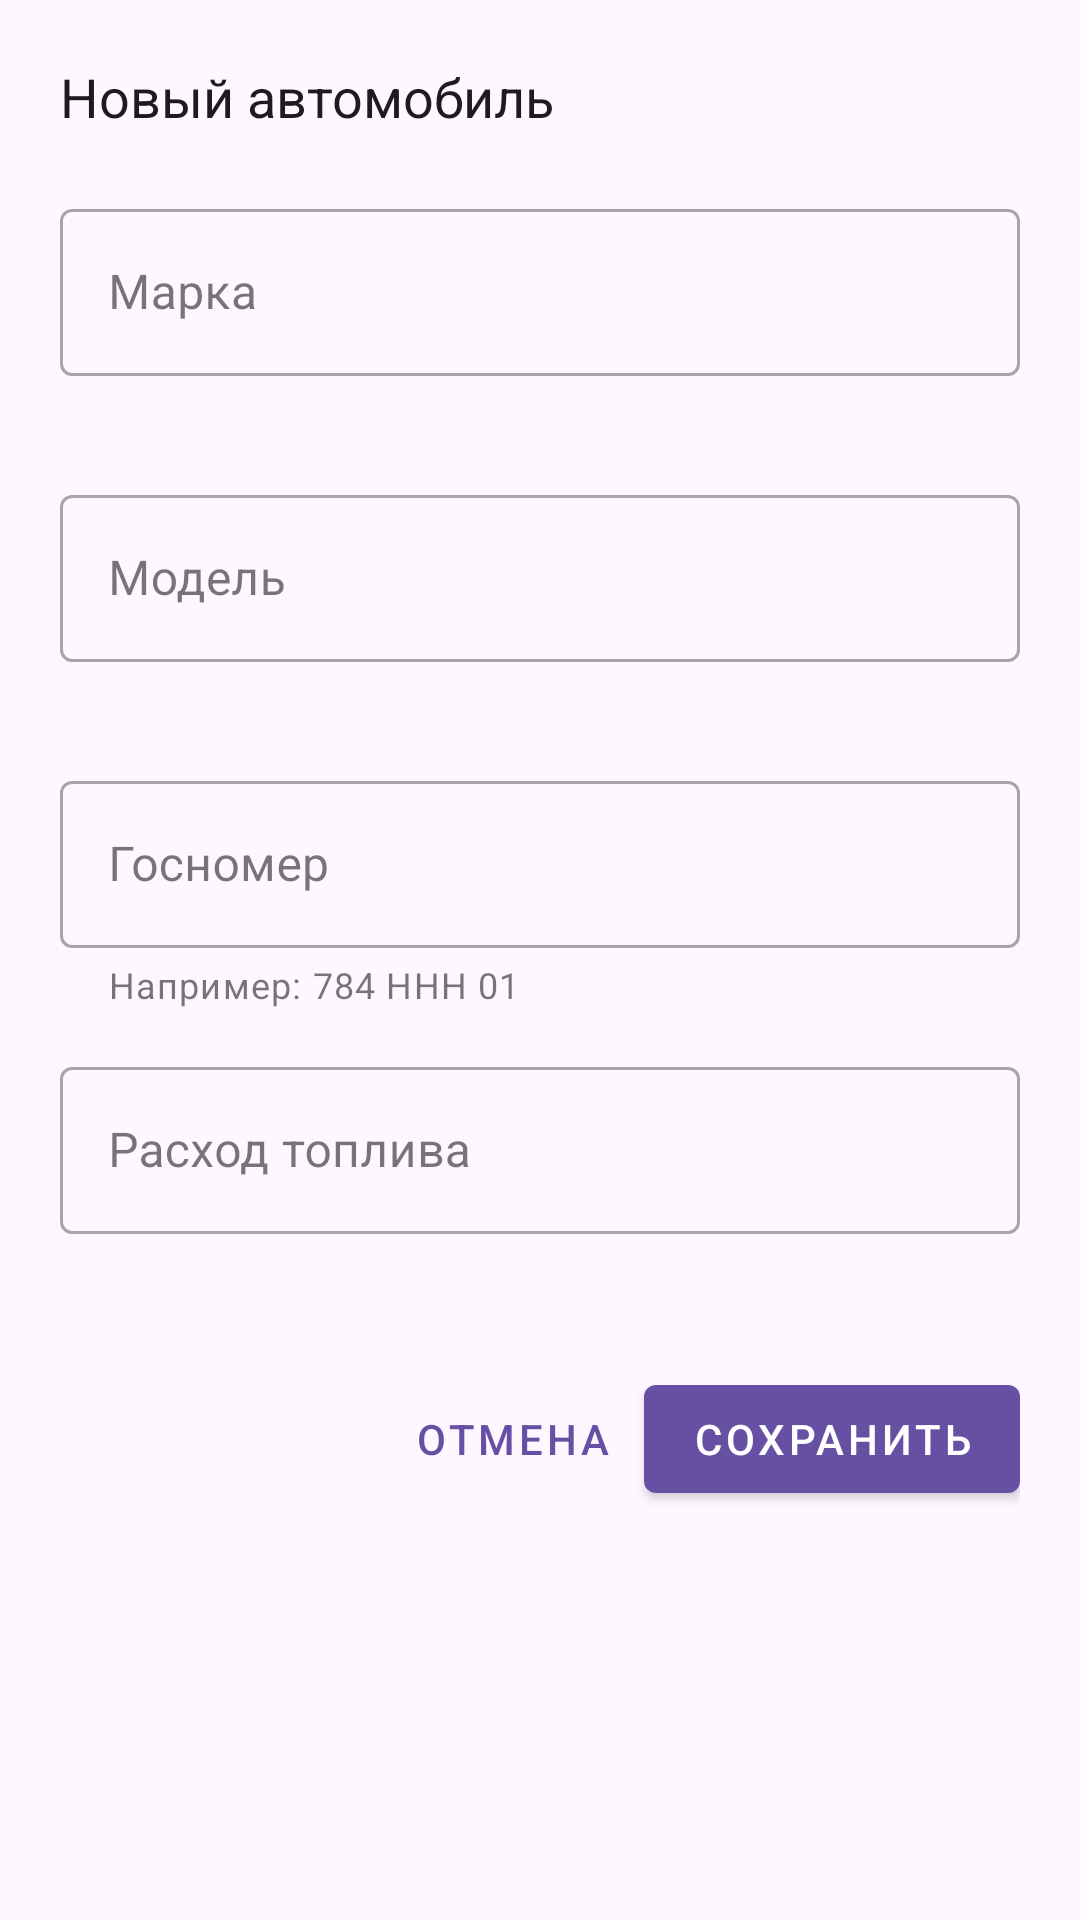

Write the Android layout XML for this screen, with the resource values it uses.
<!-- AndroidManifest.xml: application theme Theme.БухгалтерПеревозчика -->
<!-- res/layout/dialog_vehicle_form.xml -->
<?xml version="1.0" encoding="utf-8"?>
<LinearLayout xmlns:android="http://schemas.android.com/apk/res/android"
    xmlns:app="http://schemas.android.com/apk/res-auto"
    android:layout_width="match_parent"
    android:layout_height="wrap_content"
    android:orientation="vertical"
    android:padding="20dp">

    <TextView
        android:id="@+id/tvDialogTitle"
        android:layout_width="match_parent"
        android:layout_height="wrap_content"
        android:text="@string/new_vehicle"
        android:textSize="18sp"
        android:textColor="?attr/colorOnSurface"
        android:layout_marginBottom="20dp" />

    <com.google.android.material.textfield.TextInputLayout
        android:id="@+id/tilBrand"
        style="@style/Widget.MaterialComponents.TextInputLayout.OutlinedBox"
        android:layout_width="match_parent"
        android:layout_height="wrap_content"
        android:layout_marginBottom="14dp"
        android:hint="@string/brand"
        app:errorEnabled="true">

        <com.google.android.material.textfield.TextInputEditText
            android:id="@+id/etBrand"
            android:layout_width="match_parent"
            android:layout_height="wrap_content"
            android:inputType="textCapWords"
            android:maxLength="30"
            android:imeOptions="actionNext" />

    </com.google.android.material.textfield.TextInputLayout>

    <com.google.android.material.textfield.TextInputLayout
        android:id="@+id/tilModel"
        style="@style/Widget.MaterialComponents.TextInputLayout.OutlinedBox"
        android:layout_width="match_parent"
        android:layout_height="wrap_content"
        android:layout_marginBottom="14dp"
        android:hint="@string/model"
        app:errorEnabled="true">

        <com.google.android.material.textfield.TextInputEditText
            android:id="@+id/etModel"
            android:layout_width="match_parent"
            android:layout_height="wrap_content"
            android:inputType="textCapWords"
            android:maxLength="30"
            android:imeOptions="actionNext" />

    </com.google.android.material.textfield.TextInputLayout>

    <com.google.android.material.textfield.TextInputLayout
        android:id="@+id/tilPlate"
        style="@style/Widget.MaterialComponents.TextInputLayout.OutlinedBox"
        android:layout_width="match_parent"
        android:layout_height="wrap_content"
        android:layout_marginBottom="14dp"
        android:hint="@string/plate"
        app:helperText="Например: 784 HHH 01"
        app:errorEnabled="true">

        <com.google.android.material.textfield.TextInputEditText
            android:id="@+id/etPlate"
            android:layout_width="match_parent"
            android:layout_height="wrap_content"
            android:inputType="textCapCharacters"
            android:maxLength="15"
            android:imeOptions="actionNext" />

    </com.google.android.material.textfield.TextInputLayout>

    <com.google.android.material.textfield.TextInputLayout
        android:id="@+id/tilFuelConsumption"
        style="@style/Widget.MaterialComponents.TextInputLayout.OutlinedBox"
        android:layout_width="match_parent"
        android:layout_height="wrap_content"
        android:layout_marginBottom="24dp"
        android:hint="@string/fuel"
        app:suffixText="л/100 км"
        app:errorEnabled="true">

        <com.google.android.material.textfield.TextInputEditText
            android:id="@+id/etFuelConsumption"
            android:layout_width="match_parent"
            android:layout_height="wrap_content"
            android:inputType="numberDecimal"
            android:maxLength="5"
            android:imeOptions="actionDone" />

    </com.google.android.material.textfield.TextInputLayout>

    <LinearLayout
        android:layout_width="match_parent"
        android:layout_height="wrap_content"
        android:orientation="horizontal"
        android:gravity="end">

        <com.google.android.material.button.MaterialButton
            android:id="@+id/btnCancel"
            style="@style/Widget.MaterialComponents.Button.TextButton"
            android:layout_width="wrap_content"
            android:layout_height="48dp"
            android:text="@string/cancel"
            android:minWidth="88dp" />

        <com.google.android.material.button.MaterialButton
            android:id="@+id/btnSave"
            style="@style/Widget.MaterialComponents.Button"
            android:layout_width="wrap_content"
            android:layout_height="48dp"
            android:text="@string/save"
            android:minWidth="88dp" />

    </LinearLayout>

</LinearLayout>
<!-- resources referenced by this layout -->
<resources>
  <string name="brand">Марка</string>
  <string name="cancel">Отмена</string>
  <string name="fuel">Расход топлива</string>
  <string name="model">Модель</string>
  <string name="new_vehicle">Новый автомобиль</string>
  <string name="plate">Госномер</string>
  <string name="save">Сохранить</string>
  <style name="Theme.БухгалтерПеревозчика" parent="Base.Theme.БухгалтерПеревозчика" />
  <style name="Base.Theme.БухгалтерПеревозчика" parent="Theme.Material3.DayNight.NoActionBar">
          
          
      </style>
</resources>
